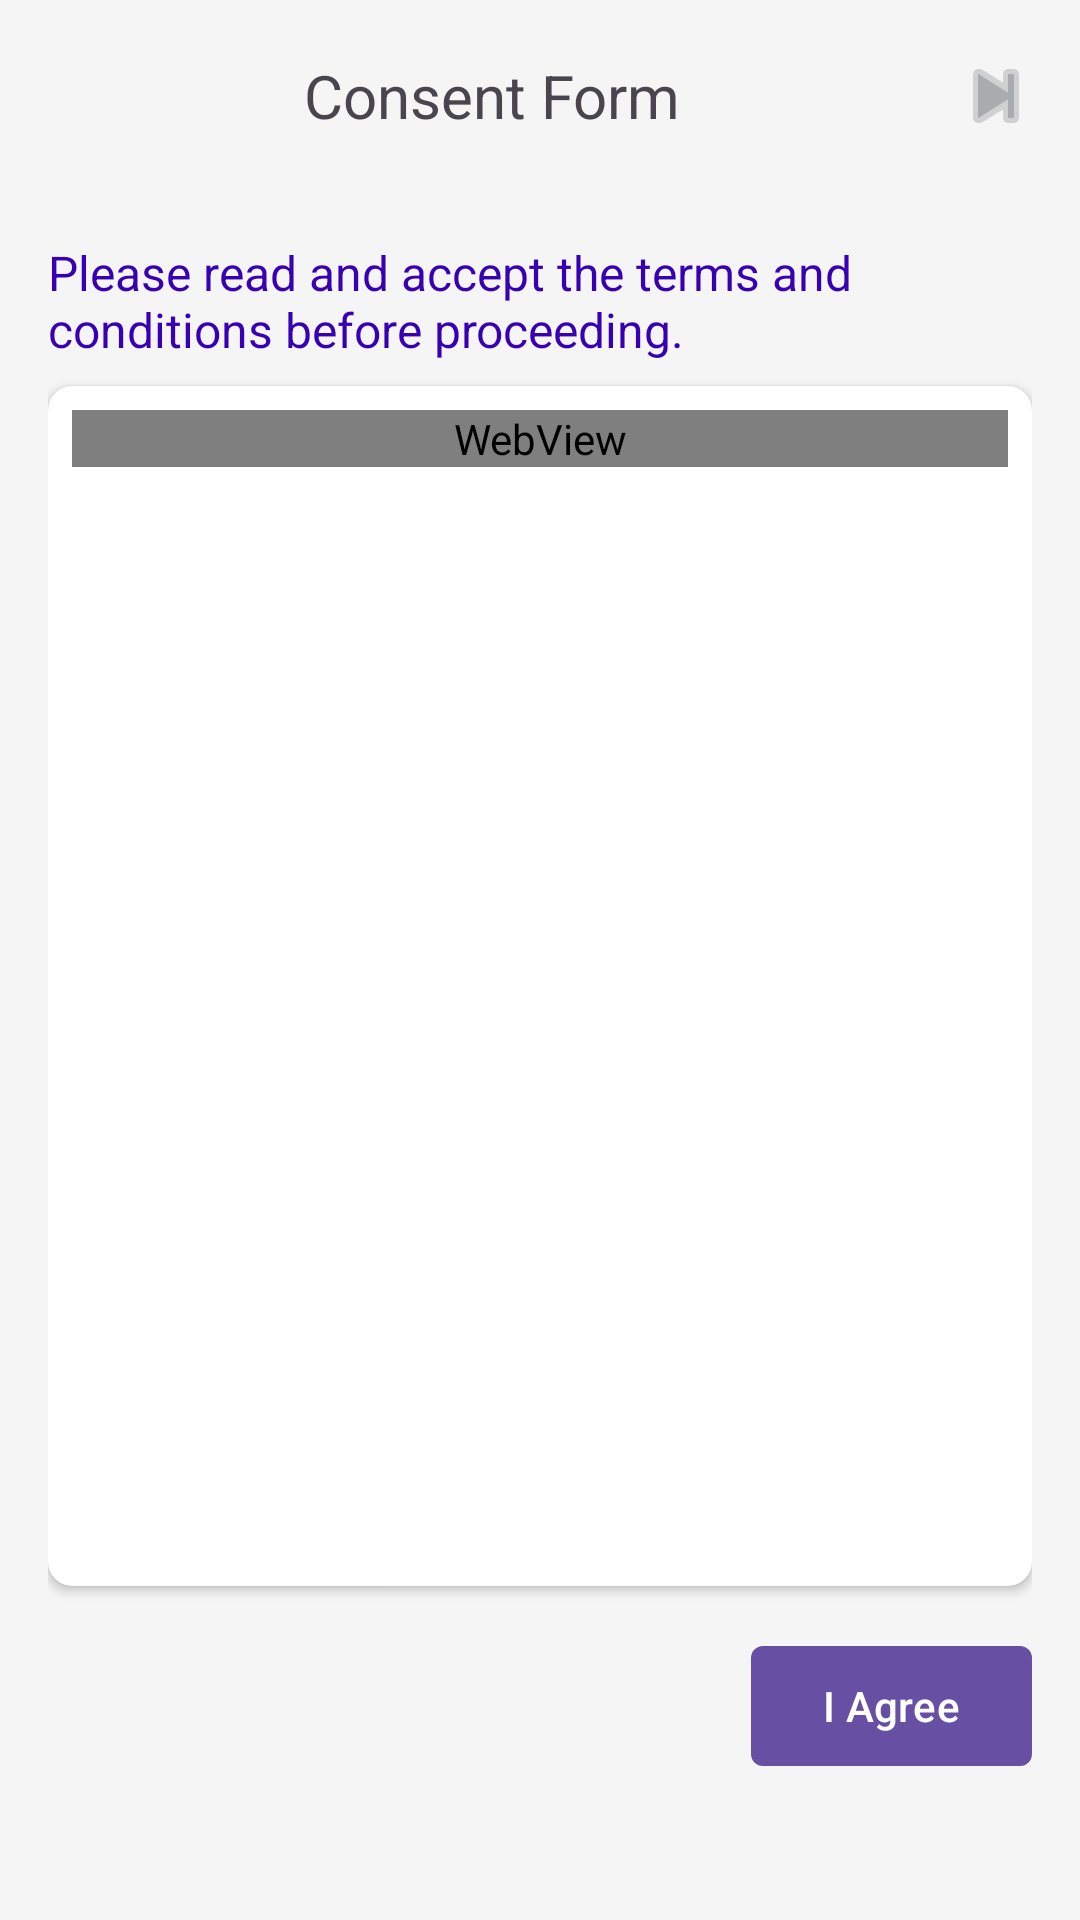

This screen was rendered from an Android layout file. Write that file and the resources it references.
<!-- AndroidManifest.xml: application theme Theme.Material3.Light.NoActionBar -->
<!-- res/layout/dialog_survey.xml -->
<?xml version="1.0" encoding="utf-8"?>
<LinearLayout xmlns:android="http://schemas.android.com/apk/res/android"
    xmlns:app="http://schemas.android.com/apk/res-auto"
    xmlns:tools="http://schemas.android.com/tools"
    android:layout_width="match_parent"
    android:layout_height="match_parent"
    android:elevation="4dp"
    app:cardCornerRadius="24dp"
    android:orientation="vertical"
    android:background="@color/background">

    <LinearLayout
        android:layout_width="match_parent"
        android:layout_height="wrap_content"
        android:orientation="horizontal"
        android:gravity="center"
        android:paddingStart="12dp"
        android:paddingEnd="12dp"
        android:paddingTop="16dp">

        <ImageButton
            android:id="@+id/back_button"
            android:layout_width="wrap_content"
            android:layout_height="wrap_content"
            android:src="@android:drawable/ic_media_previous"
            android:visibility="gone"
            android:background="?attr/selectableItemBackgroundBorderless"
            android:contentDescription="Back"
            android:tint="@color/material_dynamic_neutral70"
            tools:ignore="UseAppTint"/>

        <TextView
            android:id="@+id/dialog_title"
            android:layout_width="0dp"
            android:layout_height="wrap_content"
            android:layout_weight="1"
            android:text="Consent Form"
            android:textSize="20sp"
            android:gravity="center" />

        <ImageButton
            android:id="@+id/forward_button"
            android:layout_width="wrap_content"
            android:layout_height="wrap_content"
            android:src="@android:drawable/ic_media_next"
            android:background="?attr/selectableItemBackgroundBorderless"
            android:contentDescription="Forward"
            android:tint="@color/material_dynamic_neutral70"
            tools:ignore="UseAppTint" />
    </LinearLayout>

    <ViewFlipper
        android:id="@+id/view_flipper"
        android:layout_width="match_parent"
        android:layout_height="0dp"
        android:layout_weight="1"
        android:paddingTop="16dp">

        

        <ScrollView
            android:layout_width="match_parent"
            android:layout_height="match_parent"
            android:fillViewport="true">
            <LinearLayout
                android:layout_width="match_parent"
                android:layout_height="wrap_content"
                android:orientation="vertical"
                android:padding="16dp">

                <TextView
                    android:id="@+id/agreement_text"
                    android:layout_width="match_parent"
                    android:layout_height="wrap_content"
                    android:text="Please read and accept the terms and conditions before proceeding."
                    android:textSize="16sp"
                    android:textColor="@color/colorPrimaryDark" />

                <androidx.cardview.widget.CardView
                    android:layout_width="match_parent"
                    android:layout_height="400dp"
                    android:layout_marginTop="8dp"
                    android:elevation="2dp"
                    app:cardCornerRadius="8dp">

                    <androidx.core.widget.NestedScrollView
                        android:layout_width="match_parent"
                        android:layout_height="match_parent"
                        android:padding="8dp">

                        <WebView
                            android:id="@+id/agreement_details"
                            android:layout_width="match_parent"
                            android:layout_height="wrap_content"
                            android:textSize="14sp"
                            android:textColor="@android:color/black" />
                    </androidx.core.widget.NestedScrollView>
                </androidx.cardview.widget.CardView>

                <com.google.android.material.button.MaterialButton
                    android:id="@+id/agree_button"
                    android:layout_gravity="end"
                    android:layout_marginTop="16dp"
                    android:layout_width="wrap_content"
                    android:layout_height="wrap_content"
                    android:text="I Agree"
                    app:cornerRadius="4dp" />
            </LinearLayout>
        </ScrollView>

        

















































        <androidx.constraintlayout.widget.ConstraintLayout
            android:layout_width="match_parent"
            android:layout_height="match_parent"
            android:paddingStart="16dp"
            android:paddingEnd="16dp"
            android:paddingBottom="16dp">

            <TextView
                android:id="@+id/question3"
                android:layout_width="match_parent"
                android:layout_height="wrap_content"
                android:text="Are there specific apps you want to reduce your time using?"
                android:textSize="18sp"
                android:paddingBottom="4dp"
                app:layout_constraintTop_toTopOf="parent" />

            <TextView
                android:id="@+id/app_selection"
                android:layout_width="match_parent"
                android:layout_height="wrap_content"
                android:background="@android:drawable/editbox_background"
                android:drawableEnd="@android:drawable/arrow_down_float"
                android:drawablePadding="16dp"
                android:hint="@string/select_applications"
                android:padding="12dp"
                app:layout_constraintTop_toBottomOf="@id/question3" />

            <androidx.recyclerview.widget.RecyclerView
                android:id="@+id/experiments_recycler_view"
                android:layout_width="match_parent"
                android:layout_height="0dp"
                android:layout_marginVertical="8dp"
                android:scrollbars="vertical"
                android:fadeScrollbars="false"
                app:layout_constraintTop_toBottomOf="@id/app_selection"
                app:layout_constraintBottom_toTopOf="@id/submit_button" />

            <com.google.android.material.button.MaterialButton
                android:id="@+id/submit_button"
                android:layout_width="wrap_content"
                android:layout_height="wrap_content"
                android:text="@string/submit"
                app:cornerRadius="4dp"
                app:layout_constraintBottom_toBottomOf="parent"
                app:layout_constraintEnd_toEndOf="parent" />
        </androidx.constraintlayout.widget.ConstraintLayout>

        
        <include layout="@layout/loading_screen" />
    </ViewFlipper>
</LinearLayout>
<!-- res/layout/loading_screen.xml (included above) -->
<?xml version="1.0" encoding="utf-8"?>
<FrameLayout xmlns:android="http://schemas.android.com/apk/res/android"
    android:layout_width="match_parent"
    android:layout_height="match_parent"
    android:background="#80000000"
    android:gravity="center"
    android:clickable="true"
    android:focusable="true"
    android:id="@+id/loading_screen"
    android:visibility="gone">

    <ProgressBar
        android:id="@+id/progress_bar"
        style="?android:attr/progressBarStyleLarge"
        android:layout_width="wrap_content"
        android:layout_height="wrap_content"
        android:layout_gravity="center"/>
    </FrameLayout>
<!-- resources referenced by this layout -->
<resources>
  <color name="background">#F5F5F5</color>
  <string name="select_applications">Select Applications</string>
  <string name="submit">Submit</string>
  <!-- not gathered from this repository: default colours our renderer supplied (Android Studio template values) -->
  <color name="colorPrimaryDark">#FF3700B3</color>
</resources>
